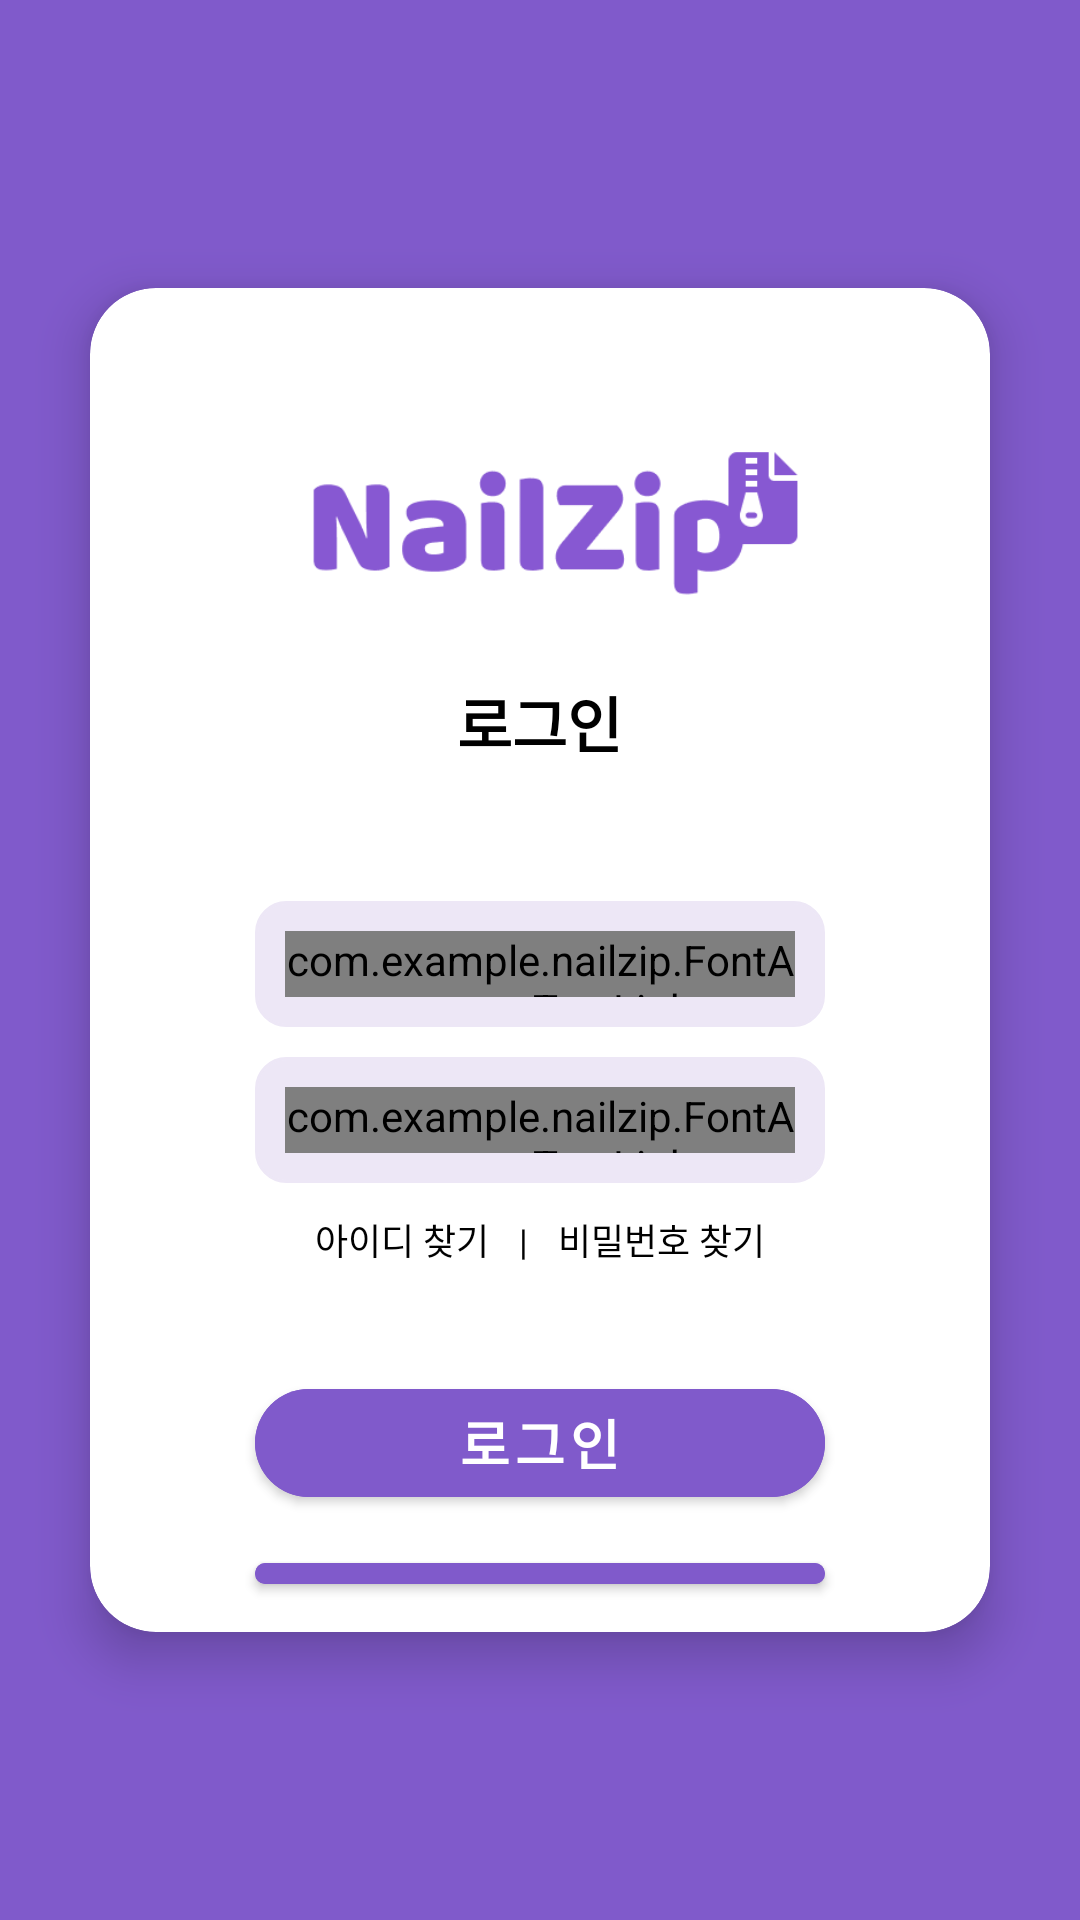

Write the Android layout XML for this screen, with the resource values it uses.
<!-- AndroidManifest.xml: application theme Theme.NailZip -->
<!-- res/layout/activity_start.xml -->
<?xml version="1.0" encoding="utf-8"?>
<androidx.constraintlayout.widget.ConstraintLayout xmlns:android="http://schemas.android.com/apk/res/android"
    xmlns:app="http://schemas.android.com/apk/res-auto"
    xmlns:tools="http://schemas.android.com/tools"
    android:layout_width="match_parent"
    android:layout_height="match_parent"
    tools:context=".member.StartActivity"
    android:background="@color/maincolor"
    android:orientation="vertical">

    <androidx.constraintlayout.widget.Guideline
        android:id="@+id/guideline"
        android:layout_width="wrap_content"
        android:layout_height="1dp"
        android:orientation="horizontal"
        app:layout_constraintGuide_percent="0.15" />

    <com.google.android.material.card.MaterialCardView
        android:id="@+id/maincard"
        android:layout_width="match_parent"
        android:layout_height="0dp"
        android:layout_marginHorizontal="30dp"
        app:cardCornerRadius="22dp"
        app:cardElevation="10dp"
        app:layout_constraintHeight_percent="0.7"
        app:layout_constraintTop_toTopOf="@+id/guideline">

        <LinearLayout
            android:layout_width="match_parent"
            android:layout_height="match_parent"
            android:orientation="vertical"
            android:gravity="center_horizontal">

            <androidx.constraintlayout.utils.widget.ImageFilterView
                android:layout_width="match_parent"
                android:layout_height="100dp"
                android:layout_marginTop="30dp"
                android:layout_marginHorizontal="55dp"
                android:src="@drawable/nailzip_logo"
                app:layout_constraintEnd_toEndOf="parent"
                app:layout_constraintStart_toStartOf="parent"
                app:layout_constraintTop_toTopOf="parent" />

            <TextView
                android:layout_width="wrap_content"
                android:layout_height="wrap_content"
                android:layout_marginBottom="40dp"
                android:text="@string/login"
                android:textColor="@color/black"
                android:textSize="20dp"
                android:textStyle="bold"/>


            <LinearLayout
                android:layout_width="match_parent"
                android:layout_height="42dp"
                android:orientation="horizontal"
                android:gravity="center_vertical"
                android:layout_marginHorizontal="55dp"
                android:layout_marginVertical="5dp"
                android:background="@drawable/edge_txtbox">

                <com.example.nailzip.FontAwesomeTextLight
                    android:layout_width="wrap_content"
                    android:layout_height="wrap_content"
                    android:text=""
                    android:textSize="20sp"
                    android:layout_margin="10dp"
                    android:textColor="@color/maincolor"/>

                <EditText
                    android:id="@+id/edt_id"
                    android:layout_width="match_parent"
                    android:layout_height="wrap_content"
                    android:textSize="15dp"
                    android:hint="@string/userId"
                    android:inputType="textEmailAddress"
                    android:background="@android:color/transparent">

                </EditText>

            </LinearLayout>

            <LinearLayout
                android:layout_width="match_parent"
                android:layout_height="42dp"
                android:orientation="horizontal"
                android:gravity="center_vertical"
                android:layout_marginHorizontal="55dp"
                android:layout_marginVertical="5dp"
                android:background="@drawable/edge_txtbox">

                <com.example.nailzip.FontAwesomeTextLight
                    android:layout_width="wrap_content"
                    android:layout_height="wrap_content"
                    android:text=""
                    android:textSize="20sp"
                    android:layout_margin="10dp"
                    android:textColor="@color/maincolor"/>

                <EditText
                    android:id="@+id/edt_pw"
                    android:layout_width="match_parent"
                    android:layout_height="wrap_content"
                    android:textSize="15dp"
                    android:hint="@string/userPw"
                    android:inputType="textPassword"
                    android:background="@android:color/transparent">

                </EditText>

            </LinearLayout>

            <LinearLayout
                android:layout_width="match_parent"
                android:layout_height="wrap_content"
                android:orientation="horizontal"
                android:gravity="center_horizontal"
                android:layout_marginHorizontal="55dp"
                android:layout_marginVertical="5dp">
                <TextView
                    android:layout_width="wrap_content"
                    android:layout_height="wrap_content"
                    android:id="@+id/txt_findID"
                    android:text="@string/findID"
                    android:textSize="12dp"
                    android:textColor="@color/black"/>
                <TextView
                    android:layout_width="wrap_content"
                    android:layout_height="wrap_content"
                    android:layout_marginHorizontal="10dp"
                    android:text="@string/contour"
                    android:textSize="12dp"
                    android:textColor="@color/black"/>
                <TextView
                    android:layout_width="wrap_content"
                    android:layout_height="wrap_content"
                    android:id="@+id/txt_findPW"
                    android:text="@string/findPW"
                    android:textSize="12dp"
                    android:textColor="@color/black"/>

            </LinearLayout>

            <com.google.android.material.button.MaterialButton
                android:layout_width="match_parent"
                android:layout_height="wrap_content"
                android:layout_marginTop="30dp"
                android:id="@+id/btn_login"
                android:text="@string/login"
                android:textStyle="bold"
                android:textSize="18dp"
                android:layout_marginHorizontal="55dp"
                app:cornerRadius="21dp"
                android:backgroundTint="@color/maincolor"/>

            <com.google.android.material.button.MaterialButton
                android:layout_width="match_parent"
                android:layout_height="wrap_content"
                android:layout_marginVertical="10dp"
                android:id="@+id/btn_register"
                android:text="@string/register"
                android:textStyle="bold"
                android:textSize="18dp"
                android:layout_marginHorizontal="55dp"
                app:cornerRadius="21dp"
                android:backgroundTint="@color/maincolor"/>



        </LinearLayout>

    </com.google.android.material.card.MaterialCardView>

</androidx.constraintlayout.widget.ConstraintLayout>
<!-- resources referenced by this layout -->
<resources>
  <color name="black">#FF000000</color>
  <color name="maincolor">#805ACB</color>
  <!-- drawable edge_txtbox (drawable) -->
  <?xml version="1.0" encoding="utf-8"?>
  <shape xmlns:android = "http://schemas.android.com/apk/res/android">
      <solid android:color="@color/txtbox"/>
      <stroke
          android:width="1dp"
          android:color="@color/txtbox"/>
      <corners android:radius="10dp"/>
  </shape>
  <!-- drawable nailzip_logo: png bitmap (drawable-v24, 6066 bytes) -->
  <string name="contour">|</string>
  <string name="findID">아이디 찾기</string>
  <string name="findPW">비밀번호 찾기</string>
  <string name="login">로그인</string>
  <string name="register">회원가입</string>
  <string name="userId">ID</string>
  <string name="userPw">PW</string>
  <style name="Theme.NailZip" parent="Theme.MaterialComponents.DayNight.NoActionBar">
          
          <item name="colorPrimary">@color/maincolor</item>
          <item name="colorPrimaryVariant">@color/white</item>
          <item name="colorOnPrimary">@color/white</item>
          
          <item name="colorSecondary">@color/teal_200</item>
          <item name="colorSecondaryVariant">@color/teal_700</item>
          <item name="colorOnSecondary">@color/black</item>
          
          <item name="android:statusBarColor" tools:targetApi="l">?attr/colorPrimaryVariant</item>
          <item name="android:windowLightStatusBar">true</item>
          
          
          <item name="windowActionBar">false</item>
          <item name="windowNoTitle">true</item>
      </style>
  <color name="txtbox">#EDE7F6</color>
  <color name="white">#FFFFFFFF</color>
  <color name="teal_200">#FF03DAC5</color>
  <color name="teal_700">#FF018786</color>
</resources>
